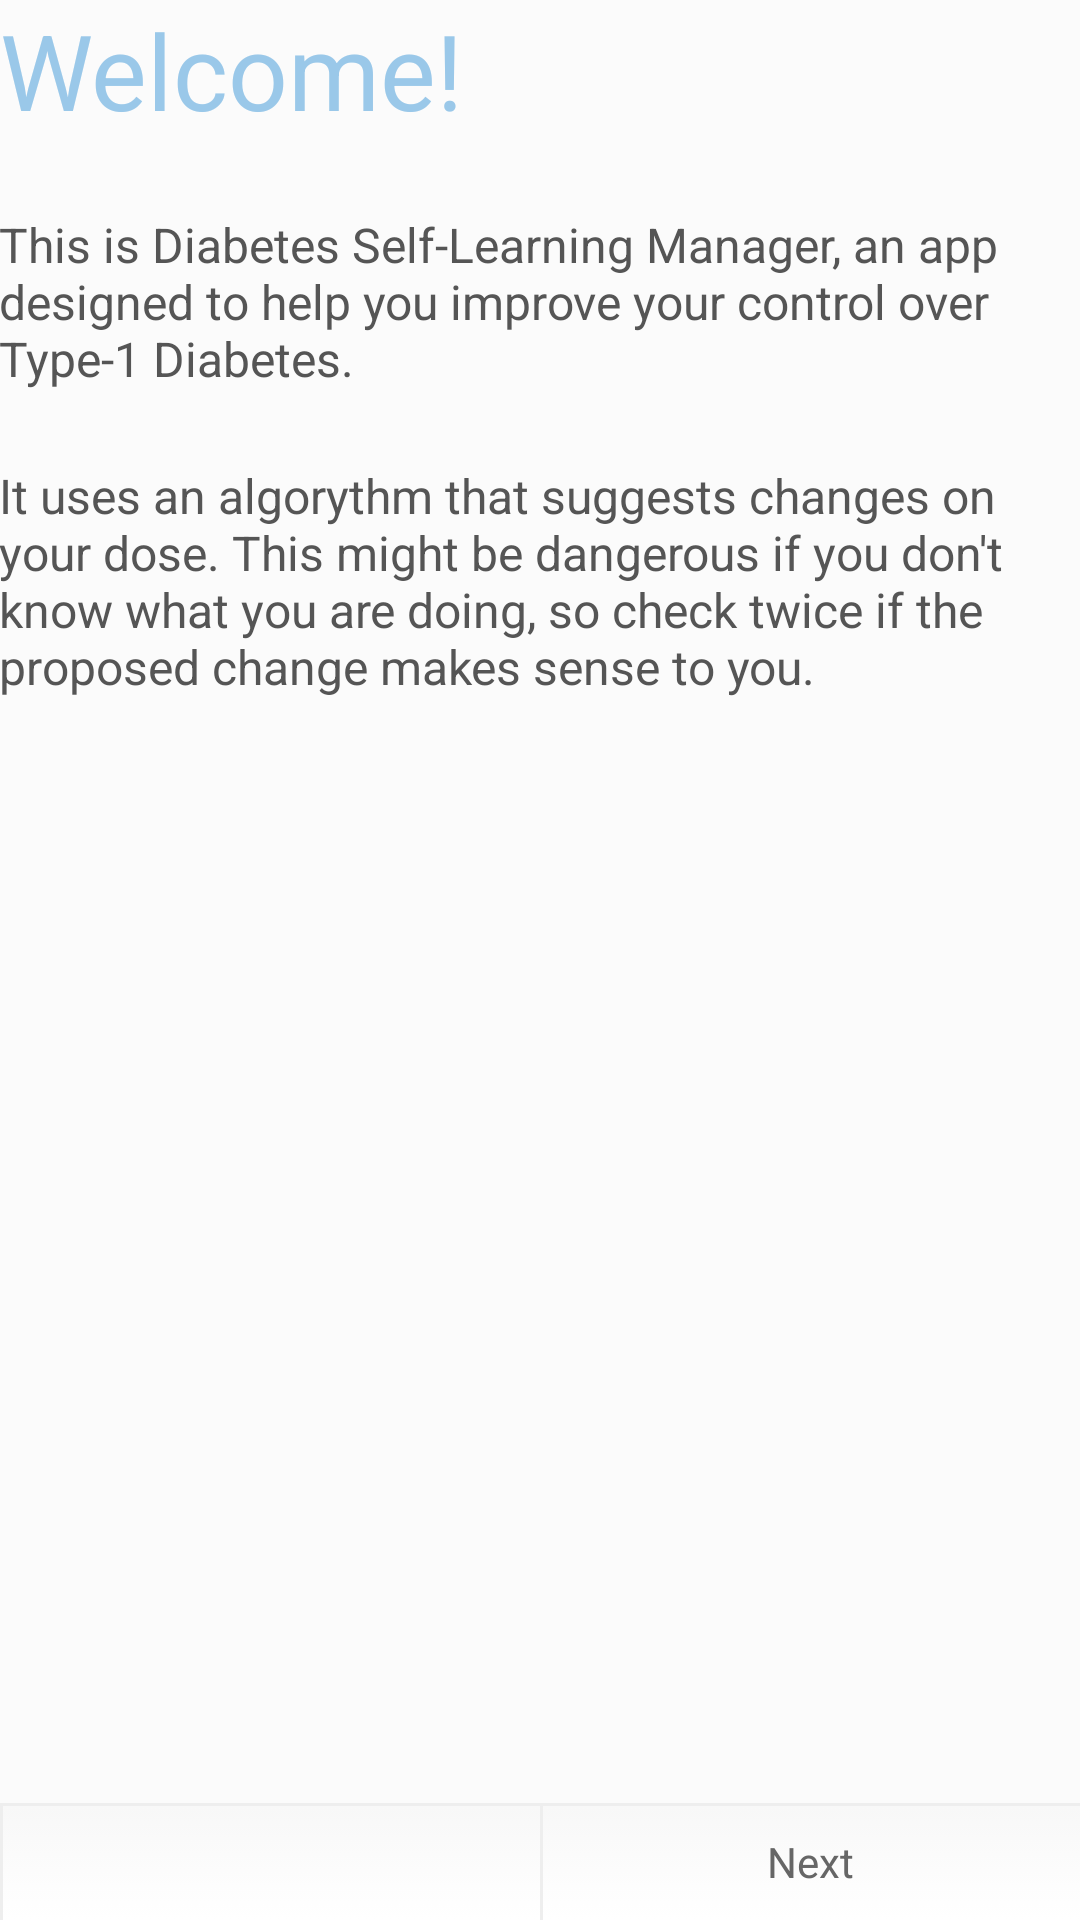

This screen was rendered from an Android layout file. Write that file and the resources it references.
<!-- AndroidManifest.xml: application theme AppTheme -->
<!-- res/layout/activity_welcome.xml -->
<RelativeLayout xmlns:android="http://schemas.android.com/apk/res/android"
    xmlns:tools="http://schemas.android.com/tools"
    android:layout_width="match_parent"
    android:layout_height="match_parent"
    android:background="@color/light_grey_background"
    tools:context=".Selector">
    
    <ScrollView
	  android:layout_width="fill_parent"
	  android:layout_height="fill_parent"
	  android:layout_marginBottom="50dp">
	  
  		<RelativeLayout
		    android:layout_width="match_parent"
		    android:layout_height="wrap_content"
		    android:paddingBottom="@dimen/activity_vertical_margin"
		    android:paddingLeft="@dimen/activity_horizontal_margin"
		    android:paddingRight="@dimen/activity_horizontal_margin"
		    android:paddingTop="@dimen/activity_vertical_margin"
		    android:background="@color/light_grey_background"
		    tools:context=".Selector" >

  		       <TextView
                    android:id="@+id/welcome_text_view_title"
                    style="@style/tittle_text"
                    android:layout_width="wrap_content"
                    android:layout_height="wrap_content"
                    android:layout_alignParentLeft="true"
                    android:layout_alignParentTop="true"
                    android:text="@string/welcome_text_view_title"/>
  		    
                <TextView
                    android:id="@+id/welcome_text_view_1"
                    style="@style/content_text"
                    android:layout_width="wrap_content"
                    android:layout_height="match_parent"
                    android:layout_alignParentLeft="true"
                    android:layout_below="@+id/welcome_text_view_title"
                    android:layout_marginTop="24dp"
                    android:text="@string/welcome_text_view_1" />
                
                <TextView
                    android:id="@+id/welcome_text_view_2"
                    style="@style/content_text"
                    android:layout_width="wrap_content"
                    android:layout_height="wrap_content"
                    android:layout_alignParentLeft="true"
                    android:layout_below="@+id/welcome_text_view_1"
                    android:layout_marginTop="24dp" 
                    android:text="@string/welcome_text_view_2"/>
                                				
		</RelativeLayout>
		
	</ScrollView>
	
 	<LinearLayout
        android:layout_width="match_parent"
        android:layout_height="wrap_content"
        android:layout_alignParentBottom="true"
        android:layout_marginRight="0dp"
        android:layout_marginLeft="0dp"
        android:layout_marginBottom="0dp"
        android:orientation="horizontal" >
  		
			<Button
                android:id="@+id/welcome_button_disabled"
                style="@style/grey_bottom_button"
                android:layout_weight="1" 
                android:layout_width="0dp"
                android:layout_height="wrap_content"
                android:enabled="false" />
			
            <Button
                android:id="@+id/welcome_button_next"
                style="@style/grey_bottom_button"
                android:layout_weight="1" 
                android:layout_width="0dp"
                android:layout_height="wrap_content"
                android:text="@string/button_next" />
            
    </LinearLayout>
    
</RelativeLayout>
<!-- resources referenced by this layout -->
<resources>
  <color name="light_grey_background">#FBFBFB</color>
  <string name="button_next">Next</string>
  <string name="welcome_text_view_1">        This is Diabetes Self-Learning Manager, an app designed to help you improve your control over Type-1 Diabetes.</string>
  <string name="welcome_text_view_2">        It uses an algorythm that suggests changes on your dose. This might be dangerous
          if you don\'t know what you are doing, so check twice if the proposed change makes sense to you.</string>
  <string name="welcome_text_view_title">Welcome!</string>
  <style name="content_text">
          <item name="android:textColor">@color/dark_grey_text</item>
          <item name="android:textSize">16sp</item>
          <item name="android:gravity">left</item>
      </style>
  <style name="grey_bottom_button">
          <item name="android:textColor">@color/dark_grey_button_text</item>
          <item name="android:background">@drawable/grey_bottom_buttons</item>
      </style>
  <style name="tittle_text">
          <item name="android:textColor">@color/light_blue_text</item>
          <item name="android:textSize">35sp</item>
          <item name="android:gravity">center</item>
      </style>
  <style name="AppTheme" parent="AppBaseTheme">
          
      </style>
  <color name="dark_grey_text">#555555</color>
  <color name="dark_grey_button_text">#666666</color>
  <!-- drawable grey_bottom_buttons: vector/xml drawable (drawable, 2059 chars, omitted) -->
  <color name="light_blue_text">#9ac8e9</color>
  <style name="AppBaseTheme" parent="android:Theme.Light">
          
      </style>
</resources>
